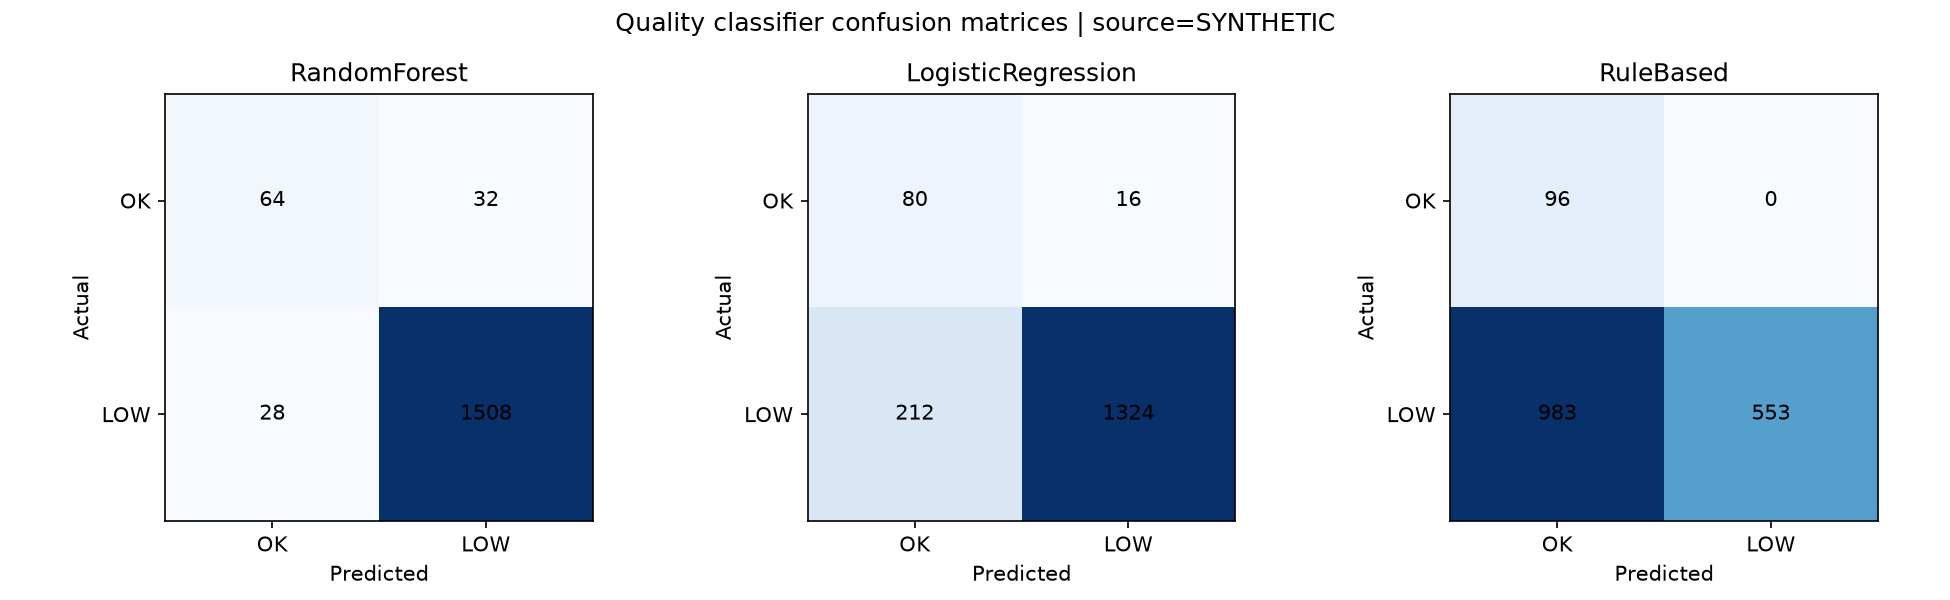

Values plotted in this chart, from the file beside it:
data_source, model, actual, predicted, count
SYNTHETIC, RandomForest, OK, OK, 64
SYNTHETIC, RandomForest, OK, LOW, 32
SYNTHETIC, RandomForest, LOW, OK, 28
SYNTHETIC, RandomForest, LOW, LOW, 1508
SYNTHETIC, LogisticRegression, OK, OK, 80
SYNTHETIC, LogisticRegression, OK, LOW, 16
SYNTHETIC, LogisticRegression, LOW, OK, 212
SYNTHETIC, LogisticRegression, LOW, LOW, 1324
SYNTHETIC, RuleBased, OK, OK, 96
SYNTHETIC, RuleBased, OK, LOW, 0
SYNTHETIC, RuleBased, LOW, OK, 983
SYNTHETIC, RuleBased, LOW, LOW, 553
